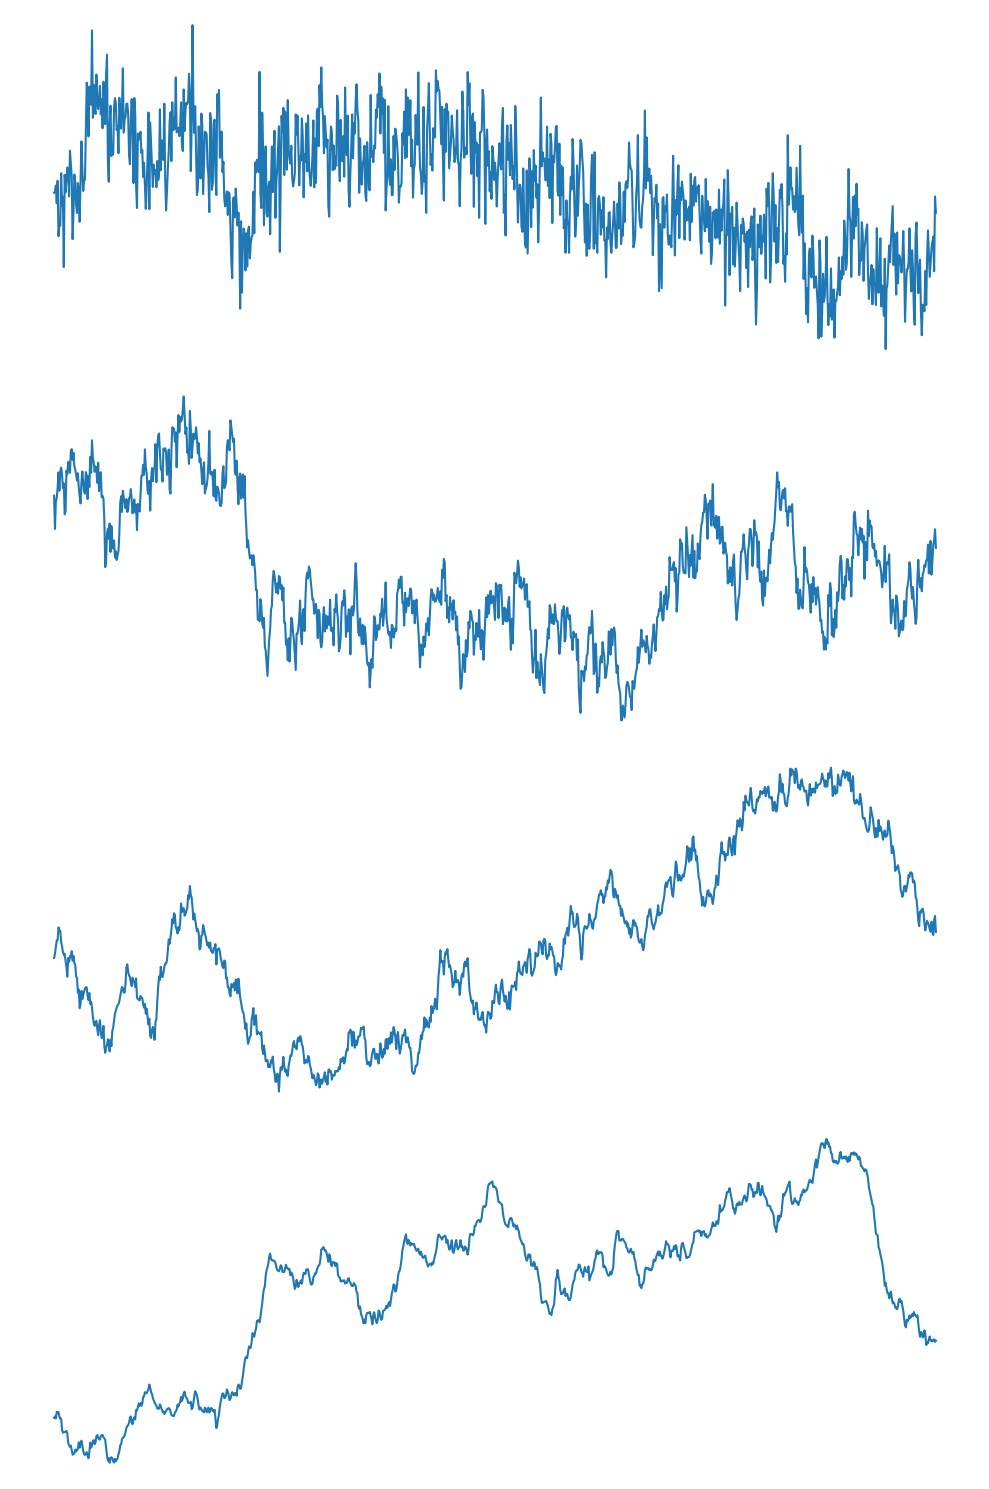

This figure's Python source:
import numpy as np
import matplotlib.pyplot as plt
import math

def autocovariance(k, H):
    return 0.5 * (abs(k - 1) ** (2 * H) - 2 * abs(k) ** (2 * H) + abs(k + 1) ** (2 * H))

def cholesky_method(N, H):
    gn_list = np.random.normal(0.0, 1.0, N)
    G = np.zeros([N, N])
    for i in range(N):
        for j in range(i + 1):
            G[i, j] = autocovariance(i - j, H)

    C = np.linalg.cholesky(G)

    fgn_list = np.dot(C, np.array(gn_list).transpose())
    fgn_list = np.squeeze(fgn_list)
    return fgn_list

def fgn(fgn_l, H):
    scale = (1.0 / len(fgn_l)) ** H
    return fgn_l * scale

def fbm(Chol_list):
    return np.insert(fgn(Chol_list, H).cumsum(), [0], 0)

N = 1000
T = 1
H_values = [0.1, 0.3, 0.5, 0.7]
t = np.linspace(0, T, N + 1)

fig, axs = plt.subplots(4, 1, figsize=(10, 15))

for i, H in enumerate(H_values):
    Chol_list = cholesky_method(N, H)
    fbm_list = fbm(Chol_list)
    axs[i].plot(t, fbm_list)
    axs[i].axis('off')

plt.tight_layout()
plt.show()
